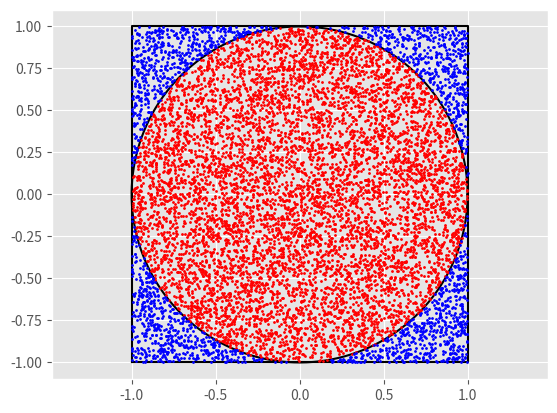

The matplotlib source for this figure:
import numpy as np

N = 10_000 # liczba prób
points = np.random.uniform(-1, 1, (N, 2)) # generowanie punktów
inside = points[:, 0]**2 + points[:, 1]**2 <= 1 # punkty wewnątrz koła
n_inside = np.sum(inside) # liczba punktów wewnątrz koła
n_inside

from matplotlib import pyplot as plt
plt.style.use('ggplot') # styl wykresu; można zmienić na inny lub usunąć

# kwadrat 
plt.plot([-1, -1, 1, 1, -1], [-1, 1, 1, -1, -1], 'k-')
# koło
t = np.linspace(0, 2*np.pi, 1000) # 1000 równo rozmieszczonych punktów na przedziale [0, 2*pi]
plt.plot(np.cos(t), np.sin(t), 'k-')
# punkty wewnątrz koła, czerwone
plt.plot(points[inside, 0], points[inside, 1], 'ro', markersize=1)
# punkty na zewnątrz koła, niebieskie
plt.plot(points[~inside, 0], points[~inside, 1], 'bo', markersize=1)
# uswawienie osi
plt.axis('equal');

est_area = 4 * n_inside / N 
est_area

relative_error = np.abs(np.pi - est_area) / np.pi
print(f'Błąd względny: {relative_error * 100:g}%')



















